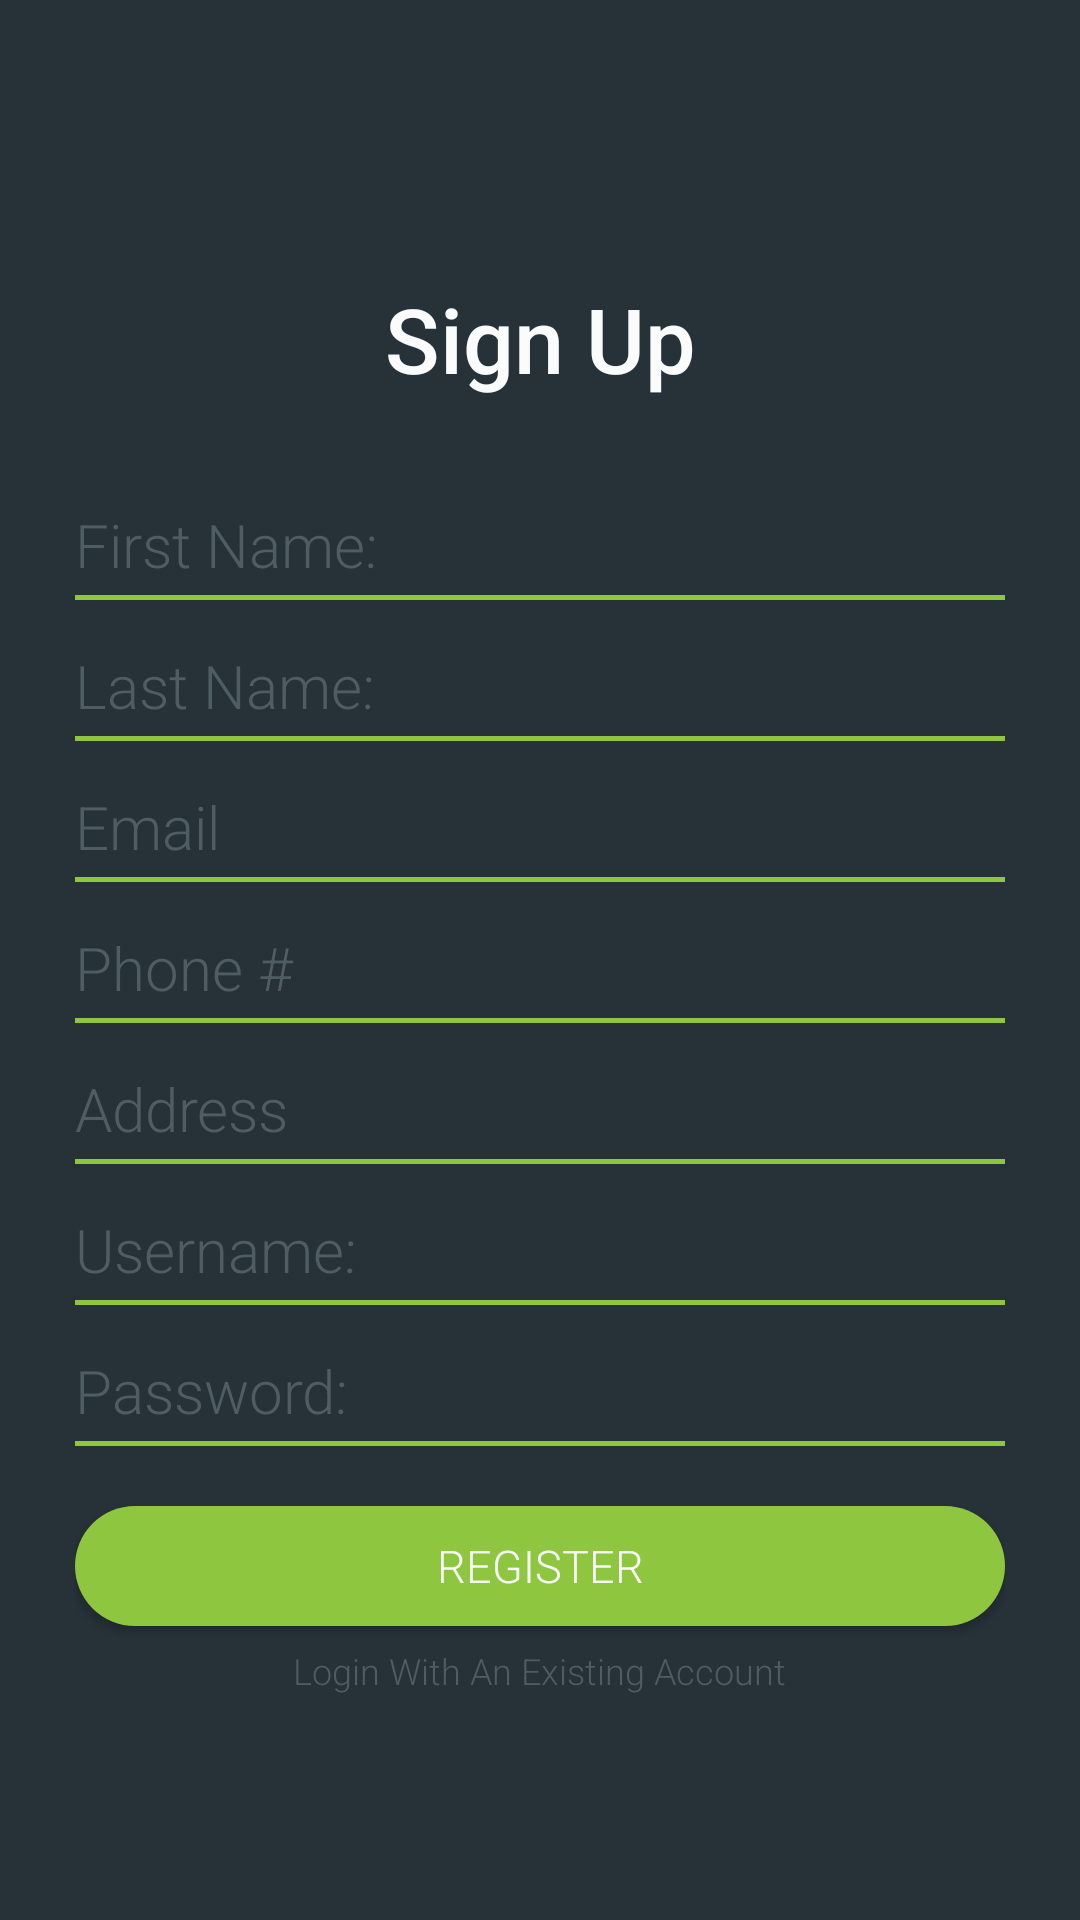

Android layout source for this screen:
<!-- AndroidManifest.xml: application theme AppTheme -->
<!-- res/layout/register_activity.xml -->
<?xml version="1.0" encoding="utf-8"?>
<LinearLayout
    xmlns:android="http://schemas.android.com/apk/res/android"
    xmlns:app="http://schemas.android.com/apk/res-auto"
    xmlns:tools="http://schemas.android.com/tools"
    android:orientation="vertical"
    android:layout_width="match_parent"
    android:layout_height="match_parent"
    android:background="@color/colorBackground"
    android:gravity="center"
    android:paddingLeft="25sp"
    android:paddingRight="25sp">

    <TextView
        android:layout_width="match_parent"
        android:layout_height="wrap_content"
        android:text="Sign Up"
        android:gravity="center"
        android:textSize="30sp"
        android:padding="20sp"
        android:textColor="@color/colorText"
        android:fontFamily="sans-serif-medium"/>

    <LinearLayout
        android:layout_width="match_parent"
        android:layout_height="wrap_content"
        android:orientation="horizontal"
        android:layout_gravity="center_horizontal"
        android:layout_marginTop="@dimen/loginSpace"
        android:paddingBottom="5sp"
        android:background="@drawable/green_border">

        <TextView
            android:layout_width="110sp"
            android:layout_height="wrap_content"
            android:text="First Name: "
            android:textColor="@color/colorDarkText"
            android:textSize="20sp"
            android:fontFamily="sans-serif-light"/>
        
        <EditText
            android:id="@+id/first_name"
            android:layout_width="match_parent"
            android:layout_height="wrap_content"
            android:background="@android:color/transparent"
            android:gravity="center"
            android:maxLines="1"
            android:inputType="text"
            android:textColor="@color/colorText"/>
    </LinearLayout>

    <LinearLayout
        android:layout_width="match_parent"
        android:layout_height="wrap_content"
        android:orientation="horizontal"
        android:layout_gravity="center_horizontal"
        android:layout_marginTop="@dimen/loginSpace"
        android:paddingBottom="5sp"
        android:background="@drawable/green_border">

        <TextView
            android:layout_width="110sp"
            android:layout_height="wrap_content"
            android:text="Last Name: "
            android:textColor="@color/colorDarkText"
            android:textSize="20sp"
            android:fontFamily="sans-serif-light"/>
        
        <EditText
            android:id="@+id/last_name"
            android:layout_width="match_parent"
            android:layout_height="wrap_content"
            android:background="@android:color/transparent"
            android:gravity="center"
            android:maxLines="1"
            android:inputType="text"
            android:textColor="@color/colorText"/>
    </LinearLayout>

    <LinearLayout
        android:layout_width="match_parent"
        android:layout_height="wrap_content"
        android:orientation="horizontal"
        android:layout_gravity="center_horizontal"
        android:layout_marginTop="@dimen/loginSpace"
        android:paddingBottom="5sp"
        android:background="@drawable/green_border">

        <TextView
            android:layout_width="110sp"
            android:layout_height="wrap_content"
            android:text="Email"
            android:textColor="@color/colorDarkText"
            android:textSize="20sp"
            android:fontFamily="sans-serif-light"/>
        
        <EditText
            android:id="@+id/email"
            android:layout_width="match_parent"
            android:layout_height="wrap_content"
            android:background="@android:color/transparent"
            android:gravity="center"
            android:maxLines="1"
            android:inputType="text"
            android:textColor="@color/colorText"/>
    </LinearLayout>

    <LinearLayout
        android:layout_width="match_parent"
        android:layout_height="wrap_content"
        android:orientation="horizontal"
        android:layout_gravity="center_horizontal"
        android:layout_marginTop="@dimen/loginSpace"
        android:paddingBottom="5sp"
        android:background="@drawable/green_border">

        <TextView
            android:layout_width="110sp"
            android:layout_height="wrap_content"
            android:text="Phone #"
            android:textColor="@color/colorDarkText"
            android:textSize="20sp"
            android:fontFamily="sans-serif-light"/>
        
        <EditText
            android:id="@+id/phoneNumber"
            android:layout_width="match_parent"
            android:layout_height="wrap_content"
            android:background="@android:color/transparent"
            android:maxLength="11"
            android:gravity="center"
            android:maxLines="1"
            android:inputType="phone"
            android:textColor="@color/colorText"/>
    </LinearLayout>

    <LinearLayout
        android:layout_width="match_parent"
        android:layout_height="wrap_content"
        android:orientation="horizontal"
        android:layout_gravity="center_horizontal"
        android:layout_marginTop="@dimen/loginSpace"
        android:paddingBottom="5sp"
        android:background="@drawable/green_border">

        <TextView
            android:layout_width="110sp"
            android:layout_height="wrap_content"
            android:text="Address"
            android:textColor="@color/colorDarkText"
            android:textSize="20sp"
            android:fontFamily="sans-serif-light"/>
        
        <EditText
            android:id="@+id/address"
            android:layout_width="match_parent"
            android:layout_height="wrap_content"
            android:background="@android:color/transparent"
            android:gravity="center"
            android:maxLines="1"
            android:inputType="text"
            android:textColor="@color/colorText"/>
    </LinearLayout>

    <LinearLayout
        android:layout_width="match_parent"
        android:layout_height="wrap_content"
        android:orientation="horizontal"
        android:layout_gravity="center_horizontal"
        android:layout_marginTop="@dimen/loginSpace"
        android:paddingBottom="5sp"
        android:background="@drawable/green_border">

        <TextView
            android:layout_width="110sp"
            android:layout_height="wrap_content"
            android:text="@string/username"
            android:textColor="@color/colorDarkText"
            android:textSize="20sp"
            android:fontFamily="sans-serif-light"/>
        
        <EditText
            android:id="@+id/username"
            android:layout_width="match_parent"
            android:layout_height="wrap_content"
            android:background="@android:color/transparent"
            android:gravity="center"
            android:maxLines="1"
            android:inputType="text"
            android:textColor="@color/colorText"/>
    </LinearLayout>

    <LinearLayout
        android:layout_width="match_parent"
        android:layout_height="wrap_content"
        android:orientation="horizontal"
        android:layout_gravity="center_horizontal"
        android:layout_marginTop="@dimen/loginSpace"
        android:paddingBottom="5sp"
        android:background="@drawable/green_border">

        <TextView
            android:layout_width="110sp"
            android:layout_height="wrap_content"
            android:text="@string/password"
            android:textColor="@color/colorDarkText"
            android:textSize="20sp"
            android:fontFamily="sans-serif-light"/>
        
        <EditText
            android:id="@+id/password"
            android:layout_width="match_parent"
            android:layout_height="wrap_content"
            android:background="@android:color/transparent"
            android:gravity="center"
            android:maxLines="1"
            android:inputType="textPassword"
            android:textColor="@color/colorText"/>
    </LinearLayout>

    <Button
        android:id="@+id/register2"
        android:layout_width="match_parent"
        android:layout_height="40sp"
        android:orientation="horizontal"
        android:gravity="center"
        android:layout_marginTop="@dimen/loginButton"
        android:text="Register"
        android:textSize="15sp"
        android:textColor="@color/colorText"
        android:fontFamily="sans-serif-light"
        android:background="@drawable/btn_bg"/>

    <Button
        android:id="@+id/login2"
        android:layout_width="wrap_content"
        android:layout_height="20sp"
        android:orientation="horizontal"
        android:layout_gravity="center"
        android:layout_marginTop="5sp"
        android:text="Login With An Existing Account"
        android:textSize="12sp"
        android:textAllCaps="false"
        android:textColor="@color/colorDarkText"
        android:fontFamily="sans-serif-light"
        android:background="@android:color/transparent"
        style="?android:borderlessButtonStyle"/>
</LinearLayout>
<!-- resources referenced by this layout -->
<resources>
  <color name="colorBackground">#263238</color>
  <color name="colorDarkText">#4F5C62</color>
  <color name="colorText">#FAFBFB</color>
  <dimen name="loginButton">20sp</dimen>
  <dimen name="loginSpace">15sp</dimen>
  <!-- drawable btn_bg (drawable) -->
  <?xml version="1.0" encoding="utf-8"?>
  <selector xmlns:android="http://schemas.android.com/apk/res/android">
      <item>
          <shape>
              <solid android:color="@color/colorAccent"/>
              <corners android:radius="100dp"/>
              <size android:width="20dp"/>
          </shape>
      </item>
  </selector>
  <!-- drawable green_border (drawable) -->
  <?xml version="1.0" encoding="utf-8"?>
  <layer-list xmlns:android="http://schemas.android.com/apk/res/android" >
  
      <item>
          <shape android:shape="rectangle" >
              <solid android:color="@color/colorAccent" />
          </shape>
      </item>
      <item android:bottom="5px">
          <shape android:shape="rectangle" >
              <solid android:color="@color/colorBackground"/>
          </shape>
      </item>
  
  </layer-list>
  <string name="password">Password: </string>
  <string name="username">Username: </string>
  <style name="AppTheme" parent="Theme.AppCompat.Light.NoActionBar">
          
          <item name="colorPrimary">@color/colorBackground</item>
          <item name="colorPrimaryDark">@color/colorForeGround</item>
          <item name="colorAccent">@color/colorAccent</item>
      </style>
  <color name="colorAccent">#8EC73F</color>
  <color name="colorForeGround">#112027</color>
</resources>
